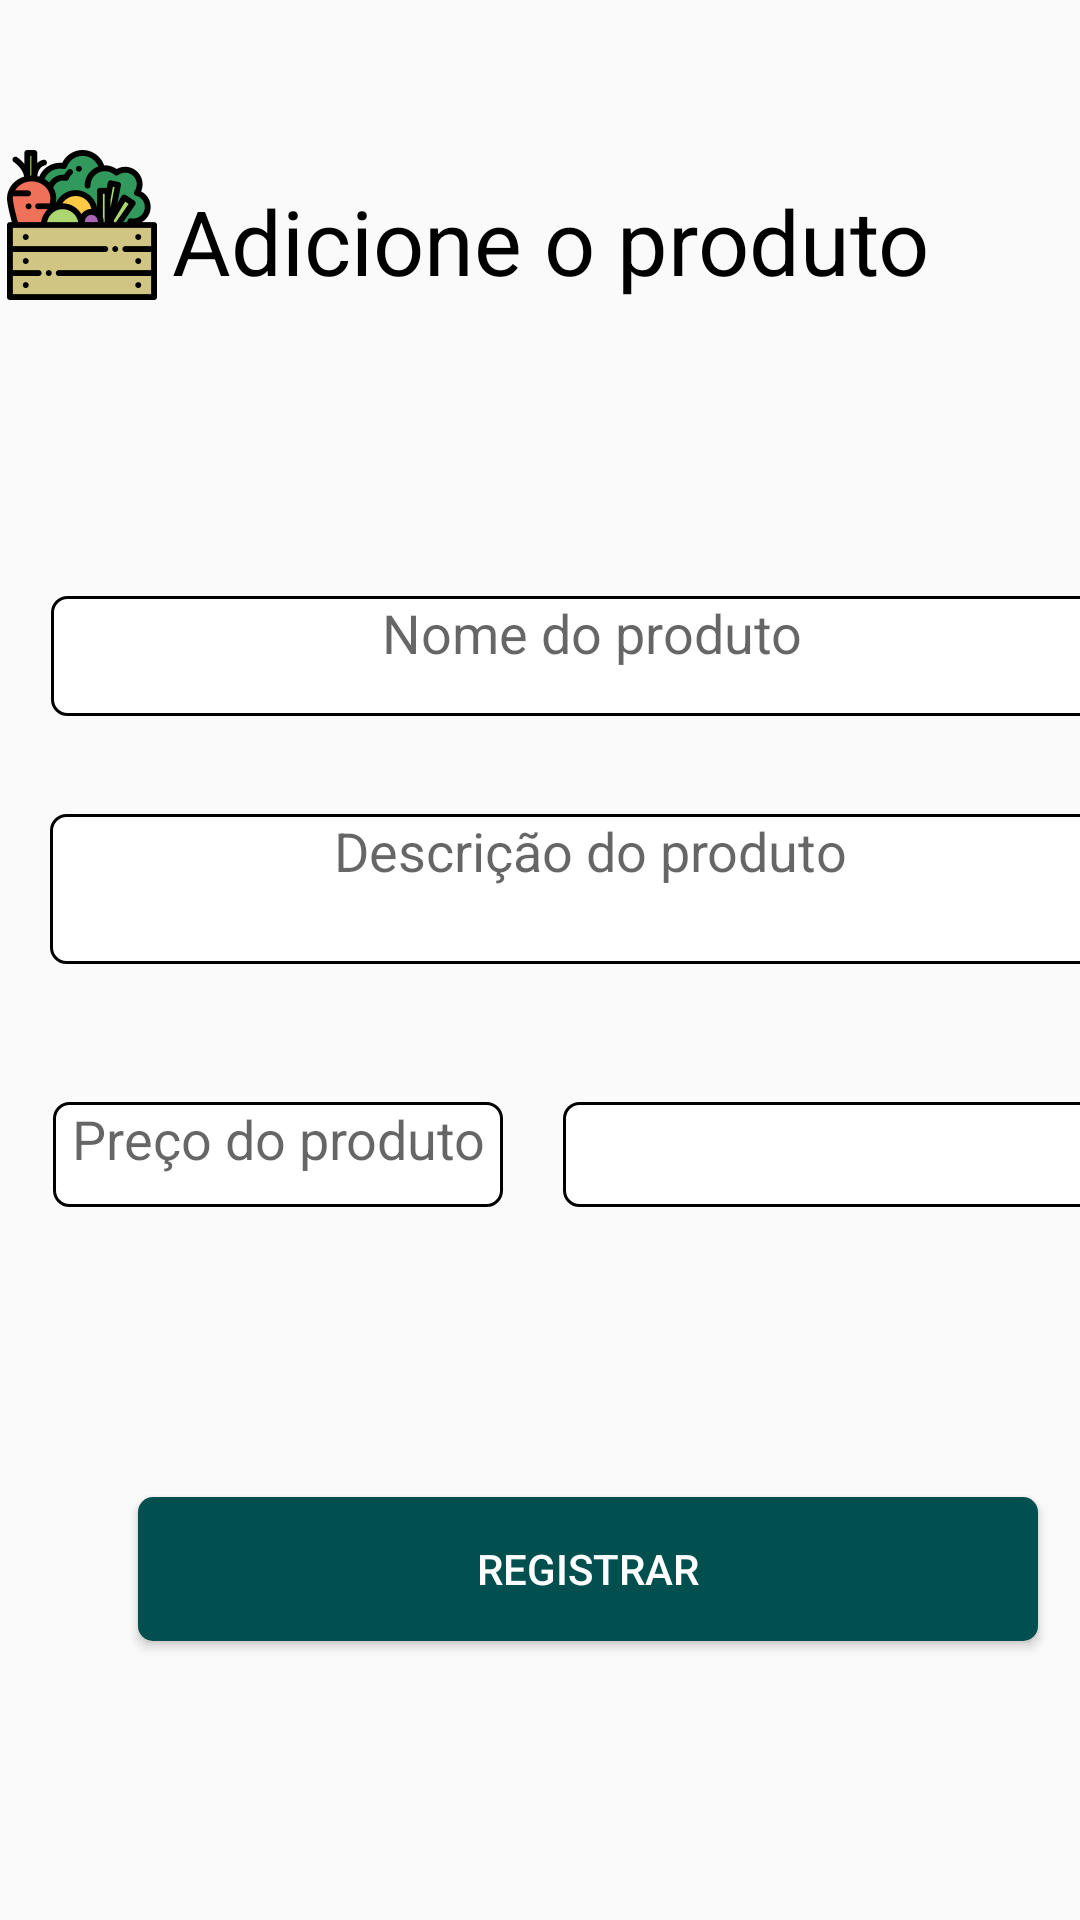

The Android layout XML behind this screen, and the referenced resources:
<!-- AndroidManifest.xml: application theme Theme.Ecoshop -->
<!-- res/layout/fragments_add_product.xml -->
<?xml version="1.0" encoding="utf-8"?>
<androidx.constraintlayout.widget.ConstraintLayout xmlns:android="http://schemas.android.com/apk/res/android"
    xmlns:app="http://schemas.android.com/apk/res-auto"
    xmlns:tools="http://schemas.android.com/tools"
    android:id="@+id/relativeLayout3"
    android:layout_width="match_parent"
    android:layout_height="match_parent">

    <ImageView
        android:id="@+id/imageView3"
        android:layout_width="50dp"
        android:layout_height="50dp"
        android:layout_marginTop="50dp"
        android:layout_marginEnd="5dp"
        android:layout_marginRight="5dp"
        app:layout_constraintEnd_toStartOf="@+id/textView5"
        app:layout_constraintRight_toLeftOf="@+id/textView5"
        app:layout_constraintTop_toTopOf="parent"
        app:srcCompat="@drawable/ic_vegetables"
        tools:ignore="VectorDrawableCompat" />

    <TextView
        android:id="@+id/textView5"
        android:layout_width="wrap_content"
        android:layout_height="wrap_content"
        android:layout_marginTop="60dp"
        android:layout_marginEnd="50dp"
        android:layout_marginRight="130dp"
        android:text="Adicione o produto"
        android:textColor="@color/black"
        android:textSize="30dp"
        app:layout_constraintEnd_toEndOf="parent"
        app:layout_constraintRight_toRightOf="parent"
        app:layout_constraintTop_toTopOf="parent" />

    <ScrollView
        android:layout_width="match_parent"
        android:layout_height="match_parent"
        android:layout_marginTop="132dp"
        app:layout_constraintBottom_toBottomOf="parent"
        app:layout_constraintEnd_toEndOf="parent"
        app:layout_constraintHorizontal_bias="0.0"
        app:layout_constraintStart_toStartOf="parent"
        app:layout_constraintTop_toBottomOf="@+id/textView5">

        <LinearLayout
            android:layout_width="match_parent"
            android:layout_height="wrap_content"
            android:orientation="vertical">

            <androidx.constraintlayout.widget.ConstraintLayout
                android:id="@+id/relativeLayout4"
                android:layout_width="393dp"
                android:layout_height="391dp"
                android:layout_marginTop="40dp"
                android:orientation="vertical">

                <EditText
                    android:id="@+id/product_name"
                    android:layout_width="360dp"
                    android:layout_height="40dp"
                    android:background="@drawable/input_round"
                    android:ems="10"
                    android:gravity="center_horizontal"
                    android:hint="Nome do produto"
                    android:inputType="textPersonName"
                    android:textAlignment="center"
                    app:layout_constraintBottom_toBottomOf="parent"
                    app:layout_constraintEnd_toEndOf="parent"
                    app:layout_constraintHorizontal_bias="0.515"
                    app:layout_constraintLeft_toLeftOf="parent"
                    app:layout_constraintStart_toStartOf="parent"
                    app:layout_constraintTop_toTopOf="parent"
                    app:layout_constraintVertical_bias="0.076" />

                <EditText
                    android:id="@+id/product_desc"
                    android:layout_width="360dp"
                    android:layout_height="50dp"
                    android:layout_marginTop="24dp"
                    android:background="@drawable/input_round"
                    android:ems="10"
                    android:gravity="center_horizontal"
                    android:hint="Descrição do produto"
                    android:inputType="textMultiLine"
                    android:textAlignment="center"
                    app:layout_constraintBottom_toBottomOf="parent"
                    app:layout_constraintEnd_toEndOf="parent"
                    app:layout_constraintLeft_toLeftOf="parent"
                    app:layout_constraintStart_toStartOf="parent"
                    app:layout_constraintTop_toBottomOf="@+id/product_name"
                    app:layout_constraintVertical_bias="0.035" />

                <EditText
                    android:id="@+id/product_price"
                    android:layout_width="150dp"
                    android:layout_height="35dp"
                    android:layout_marginStart="8dp"
                    android:layout_marginLeft="8dp"
                    android:layout_marginTop="26dp"
                    android:background="@drawable/input_round"
                    android:ems="10"
                    android:gravity="center_horizontal"
                    android:hint="Preço do produto"
                    android:inputType="numberDecimal"
                    android:textAlignment="center"
                    app:layout_constraintBottom_toBottomOf="parent"
                    app:layout_constraintEnd_toStartOf="@+id/type"
                    app:layout_constraintHorizontal_bias="0.321"
                    app:layout_constraintLeft_toLeftOf="parent"
                    app:layout_constraintStart_toStartOf="parent"
                    app:layout_constraintTop_toBottomOf="@+id/product_desc"
                    app:layout_constraintVertical_bias="0.11" />

                <Spinner
                    android:id="@+id/type"
                    android:layout_width="180dp"
                    android:layout_height="35dp"
                    android:layout_marginStart="8dp"
                    android:layout_marginLeft="8dp"
                    android:layout_marginTop="26dp"
                    android:background="@drawable/input_round"
                    app:layout_constraintBottom_toBottomOf="parent"
                    app:layout_constraintEnd_toEndOf="parent"
                    app:layout_constraintHorizontal_bias="0.877"
                    app:layout_constraintLeft_toLeftOf="parent"
                    app:layout_constraintStart_toStartOf="parent"
                    app:layout_constraintTop_toBottomOf="@+id/product_desc"
                    app:layout_constraintVertical_bias="0.11"
                    tools:ignore="SpeakableTextPresentCheck" />

                <Button
                    android:id="@+id/btn_register_product"
                    android:layout_width="300dp"
                    android:layout_height="wrap_content"
                    android:background="@drawable/btn_arredondado"
                    android:text="Registrar"
                    android:textColor="@color/white"
                    app:layout_constraintBottom_toBottomOf="parent"
                    app:layout_constraintEnd_toEndOf="parent"
                    app:layout_constraintHorizontal_bias="0.494"
                    app:layout_constraintStart_toStartOf="parent"
                    app:layout_constraintTop_toBottomOf="@+id/product_desc"
                    app:layout_constraintVertical_bias="0.917"
                    tools:ignore="UnknownId" />
            </androidx.constraintlayout.widget.ConstraintLayout>
        </LinearLayout>
    </ScrollView>

</androidx.constraintlayout.widget.ConstraintLayout>
<!-- resources referenced by this layout -->
<resources>
  <color name="black">#FF000000</color>
  <color name="white">#FFFFFFFF</color>
  <!-- drawable btn_arredondado (drawable) -->
  <?xml version="1.0" encoding="utf-8"?>
  <shape xmlns:android="http://schemas.android.com/apk/res/android" android:shape="rectangle">
  
      <corners android:radius="5dp" />
  
      <solid android:color="@color/dark_green" />
  
  
  </shape>
  <!-- drawable ic_vegetables: vector/xml drawable (drawable, 9545 chars, omitted) -->
  <!-- drawable input_round (drawable) -->
  <?xml version="1.0" encoding="utf-8"?>
  <shape xmlns:android="http://schemas.android.com/apk/res/android" android:shape="rectangle">
  
      <corners android:radius="5dp" />
  
      <stroke android:width="1dp" android:color="@android:color/background_dark" />
  
      <solid android:color="@color/white" />
  
  </shape>
  <style name="Theme.Ecoshop" parent="Theme.AppCompat.Light.NoActionBar">
          
          <item name="colorPrimary">@color/dark_green</item>
          <item name="colorPrimaryDark">@color/background_color_bar</item>
          <item name="colorAccent">@color/background_color</item>
          
      </style>
  <color name="dark_green">#024F4F</color>
  <color name="background_color_bar">#036767</color>
  <color name="background_color">#96BA99</color>
</resources>
